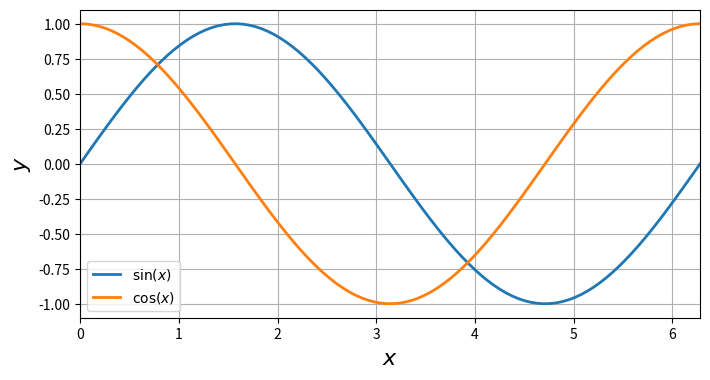

Generate this figure with matplotlib:
from __future__ import print_function
import sys

print('Hello world!')
print('Alarming hello!', file=sys.stderr)
print('Hello again!')
'And again!'

%matplotlib inline
import matplotlib.pyplot as plt
import numpy as np

# generate a pair of sinusoids
x = np.linspace(0., 2. * np.pi, 100)
y1 = np.sin(x)
y2 = np.cos(x)

# produce a new figure object with a defined (width, height) in inches
fig = plt.figure(figsize=(8, 4))
# add a single axis to the figure
ax = fig.add_subplot(111)
# plot the two sinusoidal traces on the axis, adjusting the line width
# and adding LaTeX legend labels
ax.plot(x, y1, linewidth=2, label=r'$\sin(x)$')
ax.plot(x, y2, linewidth=2, label=r'$\cos(x)$')
# set the axis labels
ax.set_xlabel('$x$', fontsize=16)
ax.set_ylabel('$y$', fontsize=16)
# force the legend to be displayed
ax.legend()
# adjust the limits of the horizontal axis
ax.set_xlim(0., 2. * np.pi)
# make a grid be displayed in the axis background
ax.grid(True)